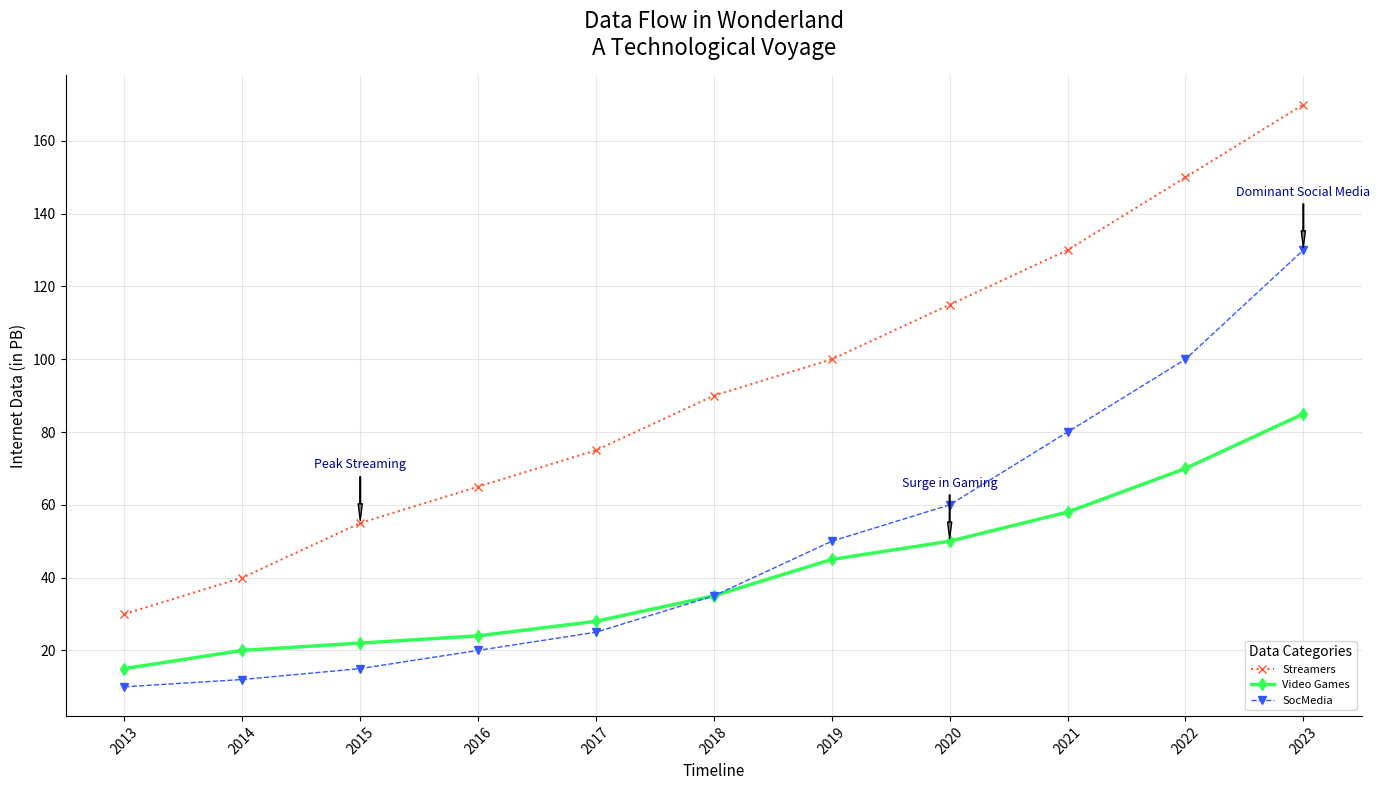

Reproduce this figure in Python.
import matplotlib.pyplot as plt
import numpy as np

years = np.arange(2013, 2024)

streaming_services = np.array([30, 40, 55, 65, 75, 90, 100, 115, 130, 150, 170])
online_gaming = np.array([15, 20, 22, 24, 28, 35, 45, 50, 58, 70, 85])
social_media = np.array([10, 12, 15, 20, 25, 35, 50, 60, 80, 100, 130])

fig, ax = plt.subplots(figsize=(14, 8))

# Updated color scheme
ax.plot(years, streaming_services, marker='x', linestyle=':', color='#ff5733', linewidth=1.5, label='Streamers')
ax.plot(years, online_gaming, marker='d', linestyle='-', color='#33ff57', linewidth=2.5, label='Video Games')
ax.plot(years, social_media, marker='v', linestyle='--', color='#3357ff', linewidth=1, label='SocMedia')

ax.set_title('Data Flow in Wonderland\nA Technological Voyage', fontsize=16, fontweight='normal', pad=15)
ax.set_xlabel('Timeline', fontsize=11)
ax.set_ylabel('Internet Data (in PB)', fontsize=11)

ax.set_xticks(years)
ax.set_xticklabels(years, rotation=45)

ax.legend(title='Data Categories', loc='lower right', fontsize=8)

annotations = {
    2015: ("Peak Streaming", streaming_services[2]),
    2020: ("Surge in Gaming", online_gaming[7]),
    2023: ("Dominant Social Media", social_media[10]),
}

for year, (text, y_value) in annotations.items():
    ax.annotate(text, xy=(year, y_value), xytext=(year, y_value + 15),
                arrowprops=dict(facecolor='gray', shrink=0.05, width=0.5, headwidth=3), fontsize=9, color='darkblue', ha='center')

ax.grid(True, linestyle='-', alpha=0.3)
ax.spines['top'].set_visible(False)
ax.spines['right'].set_visible(False)

plt.tight_layout()
plt.show()
